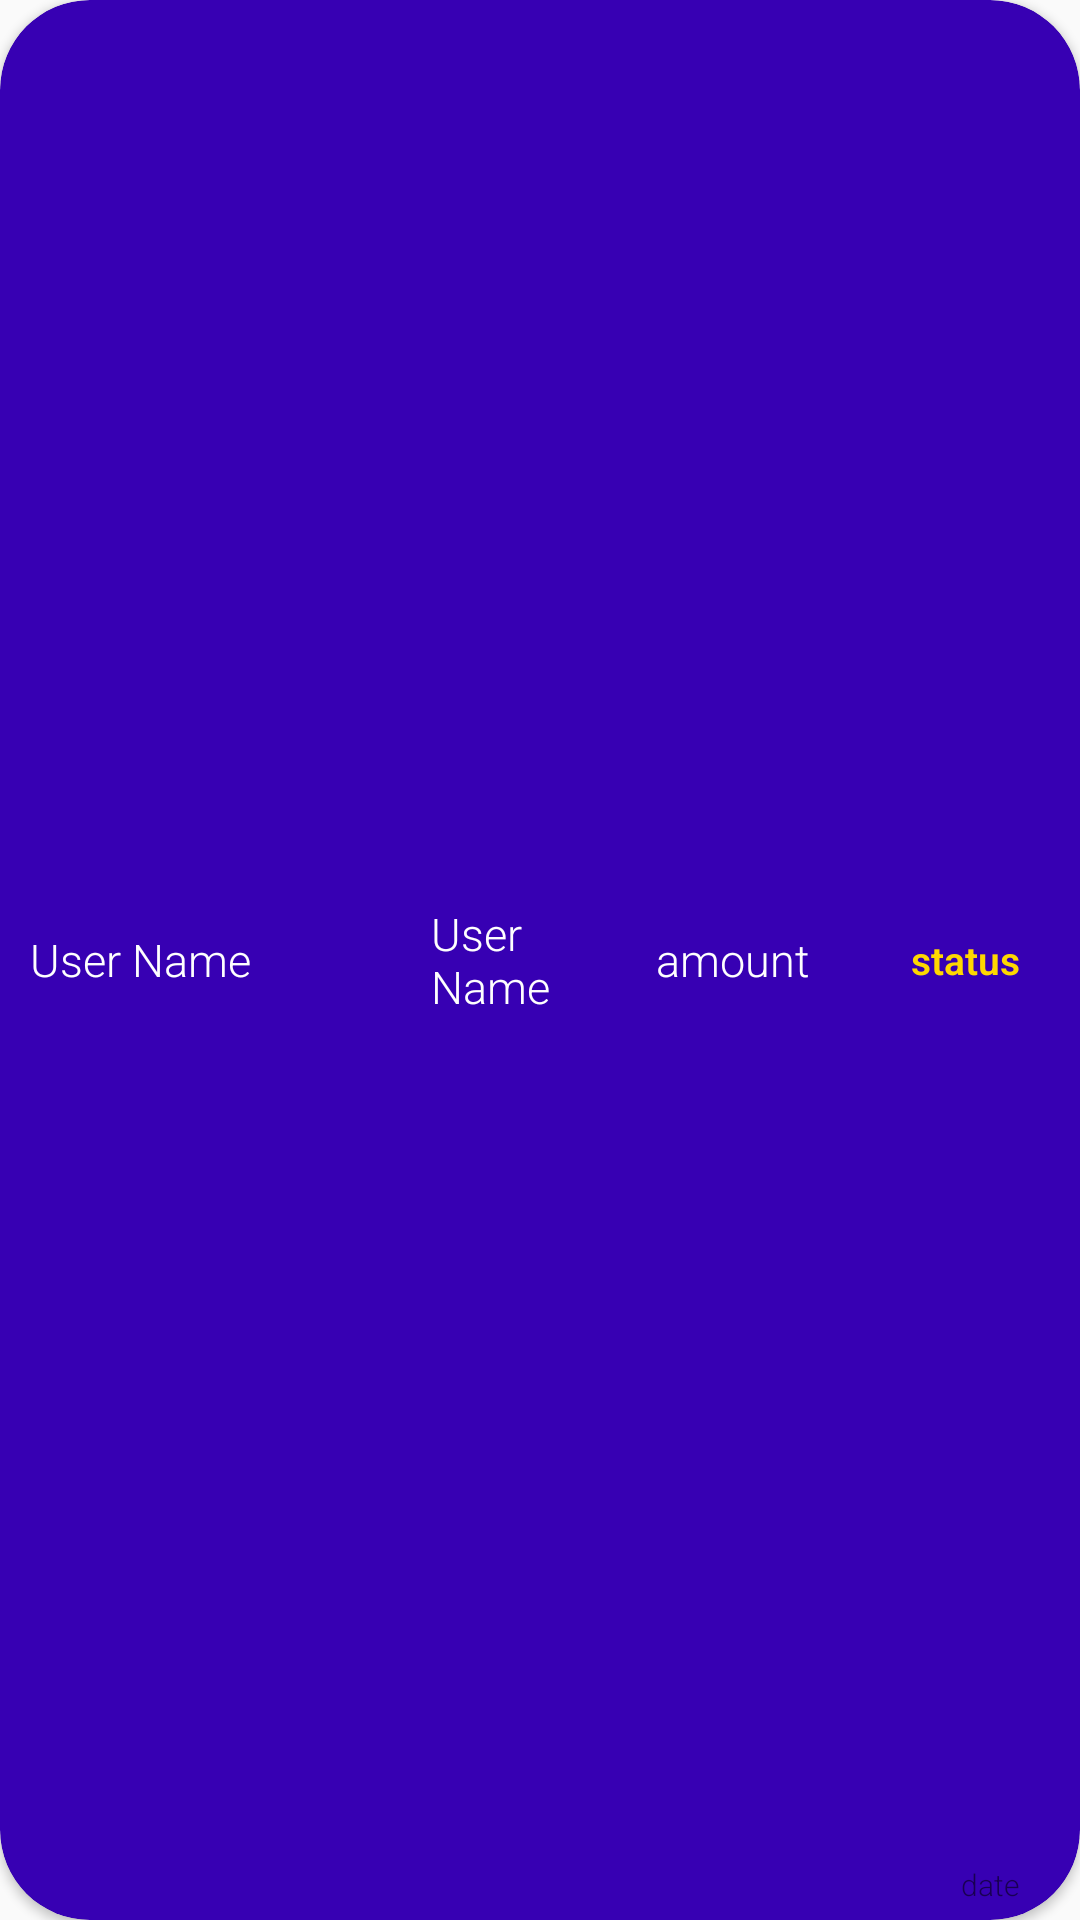

Android layout source for this screen:
<!-- AndroidManifest.xml: application theme Theme.BasicBankApp -->
<!-- res/layout/passbook_row.xml -->
<?xml version="1.0" encoding="utf-8"?>
<androidx.cardview.widget.CardView
    xmlns:android="http://schemas.android.com/apk/res/android"
    xmlns:app="http://schemas.android.com/apk/res-auto"
    android:layout_width="match_parent"
    android:layout_height="60dp"
    android:layout_gravity="center_horizontal"
    android:layout_marginTop="5dp"
    app:cardBackgroundColor="@color/purple_700"
    app:cardCornerRadius="30dp"
    android:elevation="5dp"
    android:layout_marginBottom="5dp">

    <RelativeLayout
        android:layout_width="match_parent"
        android:layout_height="match_parent">

        <TextView
            android:id="@+id/tv_user1"
            android:layout_width="wrap_content"
            android:layout_height="wrap_content"
            android:text="User Name"
            android:fontFamily="sans-serif-light"
            android:textColor="@color/white"
            android:layout_centerVertical="true"
            android:layout_marginLeft="10dp"
            android:layout_marginBottom="5dp"
            android:textSize="15sp"
           />

        <TextView
            android:id="@+id/tv_cr_dr_status"
            android:layout_width="wrap_content"
            android:layout_height="wrap_content"
            android:fontFamily="sans-serif-light"
            android:textSize="12dp"
            android:layout_toRightOf="@+id/tv_user1"
            android:layout_marginLeft="15dp"/>

        <ImageView
            android:id="@+id/iv_cr_dr_status"
            android:layout_width="30dp"
            android:layout_height="wrap_content"
            android:layout_toRightOf="@+id/tv_user1"
            android:layout_below="@+id/tv_cr_dr_status"
            android:layout_centerVertical="true"
            android:layout_marginLeft="15dp"
            />

        <TextView
            android:id="@+id/tv_user2"
            android:layout_width="60dp"
            android:layout_height="wrap_content"
            android:text="User Name"
            android:fontFamily="sans-serif-light"
            android:textColor="@color/white"
            android:layout_centerVertical="true"
            android:layout_toRightOf="@id/iv_cr_dr_status"
            android:layout_marginLeft="15dp"
            android:layout_marginBottom="5dp"
            android:textSize="15sp"
            />

        <TextView
            android:id="@+id/tv_py_amount"
            android:layout_width="wrap_content"
            android:layout_height="wrap_content"
            android:text="amount"
            android:fontFamily="sans-serif-light"
            android:textColor="@color/white"
            android:layout_centerVertical="true"
            android:layout_toRightOf="@id/tv_user2"
            android:layout_toLeftOf="@+id/tv_py_status"
            android:layout_marginRight="5dp"
            android:layout_marginLeft="15dp"
            android:layout_marginBottom="5dp"
            android:textSize="15sp"
            />

        <TextView
            android:id="@+id/tv_py_status"
            android:layout_width="wrap_content"
            android:layout_height="wrap_content"
            android:text="status"
            android:textStyle="bold"
            android:textColor="#FFD700"
            android:fontFamily="sans-serif-light"
            android:layout_centerVertical="true"
            android:layout_alignParentRight="true"
            android:layout_marginRight="20dp"
            android:layout_marginBottom="5dp"
            android:textSize="13sp"
            />

        <TextView
            android:id="@+id/tv_py_date"
            android:layout_width="wrap_content"
            android:layout_height="wrap_content"
            android:text="date"
            android:fontFamily="sans-serif-light"
            android:layout_alignParentRight="true"
            android:layout_alignParentBottom="true"
            android:layout_marginTop="8dp"
            android:textColor="@color/color_one"
            android:layout_marginRight="20dp"
            android:layout_marginBottom="5dp"
            android:textSize="10dp"
            />


    </RelativeLayout>
</androidx.cardview.widget.CardView>
<!-- resources referenced by this layout -->
<resources>
  <style name="Theme.BasicBankApp" parent="Theme.AppCompat.Light.DarkActionBar">
          
          <item name="colorPrimary">@color/purple_700</item>
          <item name="colorPrimaryVariant">@color/purple_500</item>
          <item name="colorOnPrimary">@color/white</item>
          
          <item name="colorSecondary">@color/teal_200</item>
          <item name="colorSecondaryVariant">@color/teal_700</item>
          <item name="colorOnSecondary">@color/black</item>
          
          <item name="android:statusBarColor" tools:targetApi="l">?attr/colorPrimaryVariant</item>
          
      </style>
  <!-- not gathered from this repository: default colours our renderer supplied (Android Studio template values) -->
  <color name="purple_500">#FF6200EE</color>
  <color name="purple_700">#FF3700B3</color>
  <color name="teal_200">#FF03DAC5</color>
  <color name="teal_700">#FF018786</color>
  <color name="black">#FF000000</color>
  <color name="white">#FFFFFFFF</color>
</resources>
